Run: headless pygame with SDL's dummy video driver; simulated clock (each Clock.tick advances the game by its frame time, no real sleeping); random seed 0; keys injected as events and as key.get_pressed() state; mouse plan: one left click at the window centre at the start of phase 2, then a move to the lower-right quarter at the start of phase 3.
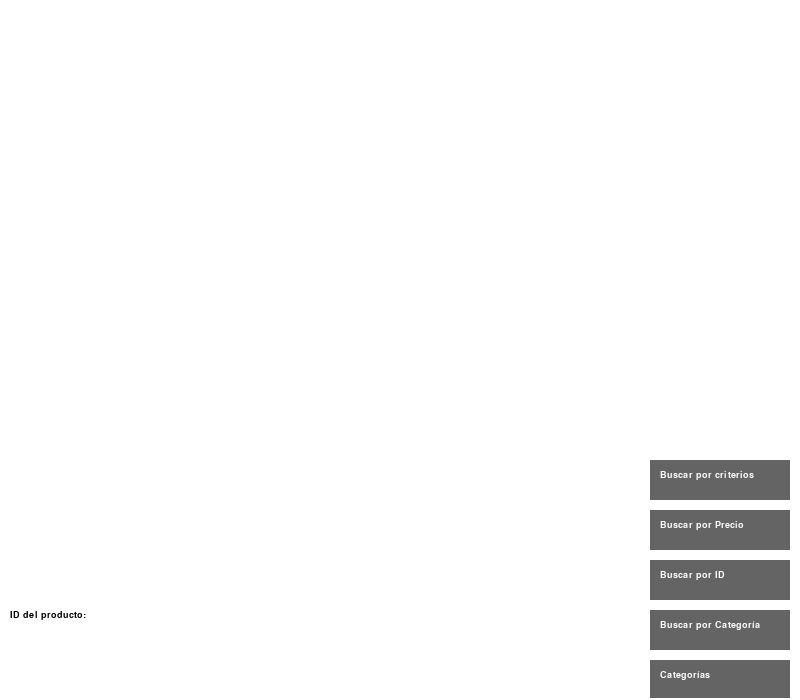
Frame 1 of 4 · flips 1–60 · no input
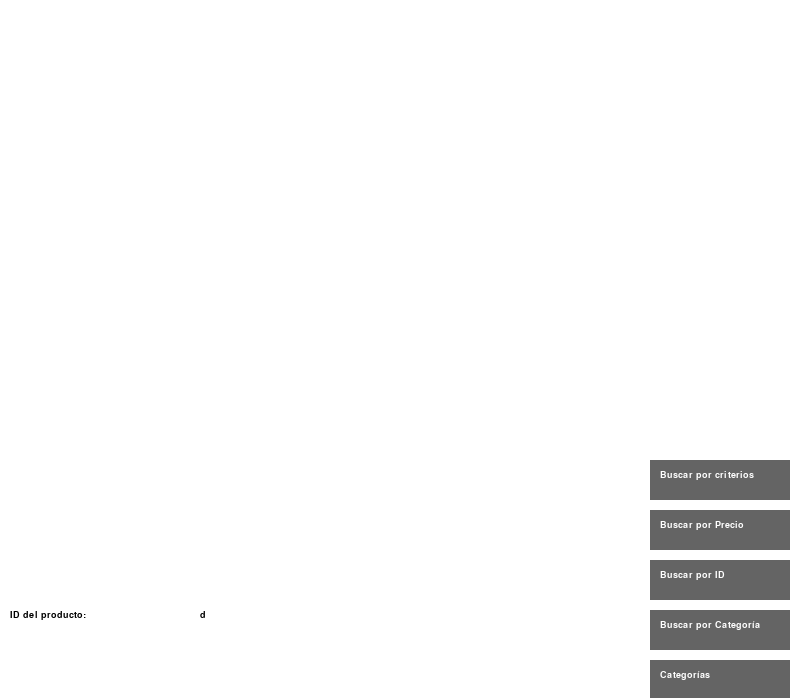
Frame 2 of 4 · flips 61–180 · clicked the window centre · tapped SPACE, RETURN · held RIGHT (→), D
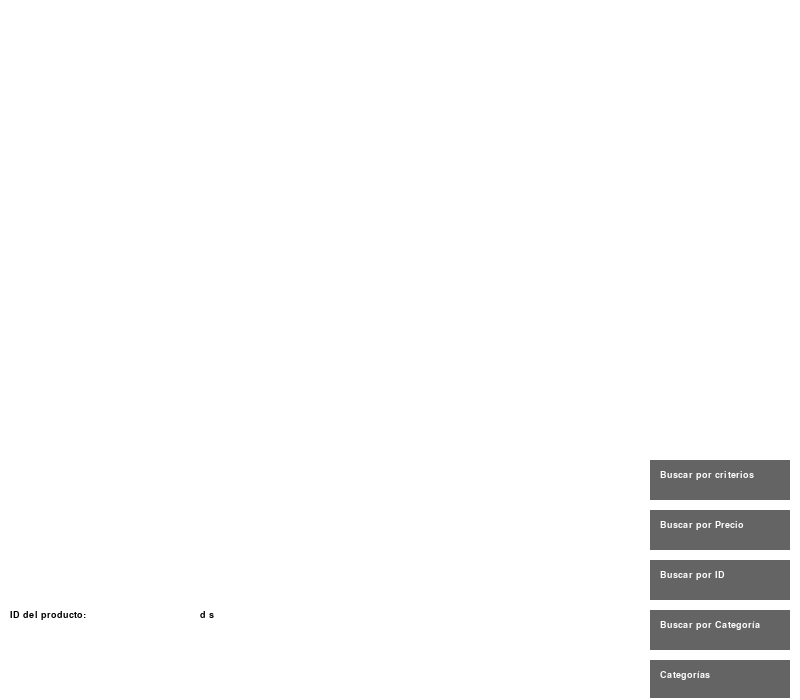
Frame 3 of 4 · flips 181–300 · moved the mouse to the lower-right quarter · held DOWN (↓), S
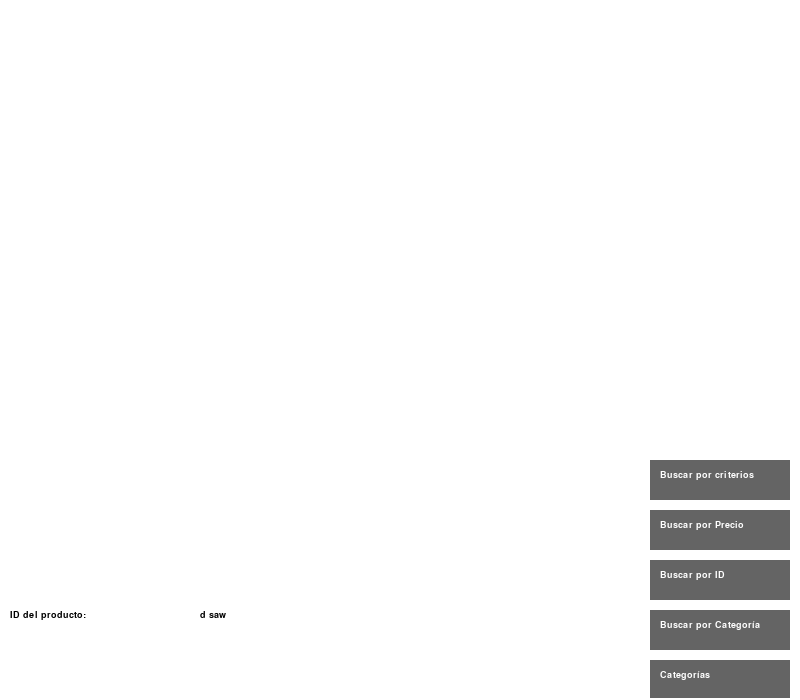
Frame 4 of 4 · flips 301–420 · held LEFT (←), A, UP (↑), W

The pygame program that drew these frames:

import pygame
import math
import sys


# Inicializa pygame
pygame.init()

# Definir los colores
WHITE = (255, 255, 255)
BLACK = (0, 0, 0)
BLUE = (183, 249, 0)

# Crear la ventana
width, height = 800, 700
screen = pygame.display.set_mode((width, height))
dragging = False  # Indica si se está arrastrando el mouse
zoom = 1.0  # Nivel de zoom inicial
offset_x, offset_y = 0, 0
pygame.display.set_caption("Árbol AVL en Pygame")

# Inicializa la fuente para el texto
pygame.font.init()
font_size = int(14 * zoom)
font = pygame.font.SysFont('Arial', font_size)


# Clase para representar un nodo del árbol
class TreeNode:
    def __init__(self, value, name, quantity, price, category):
        self.value = value
        self.name = name
        self.quantity = quantity
        self.price = price
        self.category = category
        self.left = None
        self.right = None
        self.height = 1


# Clase para manejar un árbol AVL
class AVLTree:
    def get_height(self, node):
        if not node:
            return 0
        return node.height

    def get_balance(self, node):
        if not node:
            return 0
        return self.get_height(node.left) - self.get_height(node.right)

    def rotate_right(self, y):
        x = y.left
        T2 = x.right

        # Rotación
        x.right = y
        y.left = T2

        # Actualizar alturas
        y.height = 1 + max(self.get_height(y.left), self.get_height(y.right))
        x.height = 1 + max(self.get_height(x.left), self.get_height(x.right))

        return x

    def rotate_left(self, x):
        y = x.right
        T2 = y.left

        # Rotación
        y.left = x
        x.right = T2

        # Actualizar alturas
        x.height = 1 + max(self.get_height(x.left), self.get_height(x.right))
        y.height = 1 + max(self.get_height(y.left), self.get_height(y.right))

        return y

    def insert(self, node, value, name, quantity, price, category):
        if not node:
            return TreeNode(value, name, quantity, price, category)

        if value < node.value:
            node.left = self.insert(node.left, value, name, quantity, price, category)
        elif value > node.value:
            node.right = self.insert(node.right, value, name, quantity, price, category)
        else:
            return node

        # Actualizar la altura del ancestro
        node.height = 1 + max(self.get_height(node.left), self.get_height(node.right))

        # Obtener el balance del ancestro
        balance = self.get_balance(node)

        # Balancear el nodo si está desbalanceado
        if balance > 1 and value < node.left.value:
            return self.rotate_right(node)
        if balance < -1 and value > node.right.value:
            return self.rotate_left(node)
        if balance > 1 and value > node.left.value:
            node.left = self.rotate_left(node.left)
            return self.rotate_right(node)
        if balance < -1 and value < node.right.value:
            node.right = self.rotate_right(node.right)
            return self.rotate_left(node)

        return node


# Función para dibujar el árbol
CATEGORY_COLORS = {
    'Lácteos': (249, 243, 122),    # Azul claro
    'Bebidas': (144, 238, 144),    # Verde claro
    'Carnes': (255, 182, 193),     # Rosa
    'Aseo': (165, 209, 229),       # Amarillo claro
    'Frutas': (255, 160, 122),     # Naranja claro
    'Verduras': (152, 251, 152),   # Verde pastel
    'Snacks': (255, 218, 185),     # Melocotón
    'Cereales': (222, 184, 135),   # Marrón claro
    'Panadería': (255, 222, 173),  # Beige
    'Congelados': (166, 156, 232)  # Celeste
}


zoom = 1
offset_x = 0
offset_y = 0
mouse_x = 0
mouse_y = 0
# Modificar la función draw_tree para usar los colores por categoría
def draw_tree(screen, node, x, y, angle, depth, max_depth, length=300):
    if node is None or depth > max_depth:
        return

    # Ajustar la longitud de las ramas para cada nivel
    branch_length = (length / (depth + 1)) * zoom  # Aplicar zoom

    # Calcular las posiciones de los hijos en diagonal
    left_x = x - branch_length * math.cos(math.radians(angle + 30))
    left_y = y + branch_length * math.sin(math.radians(angle + 30))
    right_x = x + branch_length * math.cos(math.radians(angle + 30))
    right_y = y + branch_length * math.sin(math.radians(angle + 30))

    # Dibuja las líneas entre los nodos (las ramas)
    if node.left:
        line_thickness = max(1, int(2 * zoom))
        # Escalar las posiciones de los nodos para que coincidan con el zoom
        pygame.draw.line(screen, BLACK,
                         (int(x * zoom + offset_x), int(y * zoom + offset_y)),
                         (int(left_x * zoom + offset_x), int(left_y * zoom + offset_y)),
                         line_thickness)
        draw_tree(screen, node.left, left_x, left_y, angle + 30, depth + 1, max_depth, length)

    if node.right:
        line_thickness = max(1, int(2 * zoom))
        pygame.draw.line(screen, BLACK,
                         (int(x * zoom + offset_x), int(y * zoom + offset_y)),
                         (int(right_x * zoom + offset_x), int(right_y * zoom + offset_y)),
                         line_thickness)
        draw_tree(screen, node.right, right_x, right_y, angle + 30, depth + 1, max_depth, length)
    # Obtener el color basado en la categoría
    node_color = CATEGORY_COLORS.get(node.category, BLUE)  # Si la categoría no existe, usa el color por defecto

    # Dibuja el nodo como un círculo con el color de la categoría
    pygame.draw.circle(screen, node_color, (int(x * zoom + offset_x), int(y * zoom + offset_y)), int(50 * zoom))
    pygame.draw.circle(screen, BLACK, (int(x * zoom + offset_x), int(y * zoom + offset_y)), int(50 * zoom), 2)

    # Mostrar la información dentro del nodo
    product_name = font.render(f"{node.name}", True, BLACK)
    product_details = font.render(f"Cant: {node.quantity} $: {node.price}", True, BLACK)
    product_category = font.render(f"Catg: {node.category}", True, BLACK)

    # Colocar los textos dentro del nodo
    text_offset_x = 40 * zoom
    screen.blit(product_name, (int(x * zoom + offset_x) - text_offset_x, int(y * zoom + offset_y) - 30 * zoom))
    screen.blit(product_details, (int(x * zoom + offset_x) - text_offset_x, int(y * zoom + offset_y) - 10 * zoom))
    screen.blit(product_category, (int(x * zoom + offset_x) - text_offset_x, int(y * zoom + offset_y) + 10 * zoom))

# Crear y llenar el árbol AVL
avl_tree = AVLTree()
root = None

# Variables para el control del árbol y la inserción de nuevos productos
max_depth = 5
input_value = ""  # Para capturar el ID del producto que el usuario desea insertar
input_name = ""
input_quantity = ""
input_price = ""
input_category = ""
step = 0  # Para controlar el paso de la inserción

# Bucle principal del programa
GRAY = (200, 200, 200)
DARK_GRAY = (150, 150, 150)
SCROLL_BAR_COLOR = (100, 100, 100)
SCROLL_THUMB_COLOR = (80, 80, 80)

# Lista de categorías disponibles (agregué más para demostrar el scroll)
CATEGORIES = ['Lácteos', 'Bebidas', 'Carnes', 'Aseo', 'Frutas', 'Verduras',
              'Snacks', 'Cereales', 'Panadería', 'Congelados']


class ScrollBar:
    def __init__(self, x, y, w, h, total_items, visible_items):
        self.rect = pygame.Rect(x, y, w, h)
        self.thumb_rect = pygame.Rect(x, y, w, 30)  # 30 es el alto inicial del thumb
        self.total_items = total_items
        self.visible_items = visible_items
        self.scroll_pos = 0
        self.dragging = False
        self.calculate_thumb_size()

    def calculate_thumb_size(self):
        # Calcula el tamaño del thumb basado en la proporción de items visibles
        if self.total_items > self.visible_items:
            thumb_height = max(20, (self.visible_items / self.total_items) * self.rect.height)
            self.thumb_rect.height = thumb_height

    def handle_event(self, event):
        if event.type == pygame.MOUSEBUTTONDOWN:
            if self.thumb_rect.collidepoint(event.pos):
                self.dragging = True
                return True
        elif event.type == pygame.MOUSEBUTTONUP:
            self.dragging = False
        elif event.type == pygame.MOUSEMOTION and self.dragging:
            _, rel_y = event.rel
            self.thumb_rect.y = max(self.rect.y,
                                    min(self.rect.bottom - self.thumb_rect.height,
                                        self.thumb_rect.y + rel_y))
            # Calcular la posición del scroll basado en la posición del thumb
            scroll_range = self.total_items - self.visible_items
            if scroll_range > 0:
                self.scroll_pos = ((self.thumb_rect.y - self.rect.y) /
                                   (self.rect.height - self.thumb_rect.height) * scroll_range)
            return True
        return False

    def draw(self, surface):
        pygame.draw.rect(surface, SCROLL_BAR_COLOR, self.rect)
        pygame.draw.rect(surface, SCROLL_THUMB_COLOR, self.thumb_rect)


class DropdownMenu:
    def __init__(self, x, y, w, h, options):
        self.rect = pygame.Rect(x, y, w, h)
        self.options = options
        self.active = False
        self.selected = None
        self.visible_items = 3  # Número de items visibles a la vez
        self.option_height = h

        # Crear los rectángulos para las opciones visibles
        self.option_rects = []
        for i in range(self.visible_items):
            self.option_rects.append(pygame.Rect(x, y + (i + 1) * h, w - 15, h))  # -15 para dar espacio a la barra

        # Crear la barra de desplazamiento
        self.scrollbar = ScrollBar(x + w - 15, y + h, 15,
                                   self.visible_items * h,
                                   len(options), self.visible_items)

    def draw(self, surface):
        # Dibujar el botón principal
        pygame.draw.rect(surface, GRAY, self.rect)
        text = font.render(self.selected if self.selected else "Seleccionar categoría", True, BLACK)
        surface.blit(text, (self.rect.x + 5, self.rect.y + 5))

        # Si está activo, mostrar las opciones y la barra de desplazamiento
        if self.active:
            start_idx = int(self.scrollbar.scroll_pos)

            # Dibujar el fondo del área desplegable
            dropdown_rect = pygame.Rect(self.rect.x, self.rect.y + self.rect.height,
                                        self.rect.width, self.visible_items * self.option_height)
            pygame.draw.rect(surface, DARK_GRAY, dropdown_rect)

            # Dibujar las opciones visibles
            for i in range(self.visible_items):
                option_idx = start_idx + i
                if option_idx < len(self.options):
                    pygame.draw.rect(surface, DARK_GRAY, self.option_rects[i])
                    text = font.render(self.options[option_idx], True, BLACK)
                    surface.blit(text, (self.option_rects[i].x + 5, self.option_rects[i].y + 5))

            # Dibujar la barra de desplazamiento
            self.scrollbar.draw(surface)

    def handle_event(self, event):
        if self.active:
            # Manejar eventos de la barra de desplazamiento
            if self.scrollbar.handle_event(event):
                return False

        if event.type == pygame.MOUSEBUTTONDOWN:
            if self.rect.collidepoint(event.pos):
                self.active = not self.active
                return False
            elif self.active:
                # Calcular qué opción fue clickeada
                for i, rect in enumerate(self.option_rects):
                    if rect.collidepoint(event.pos):
                        option_idx = int(self.scrollbar.scroll_pos) + i
                        if option_idx < len(self.options):
                            self.selected = self.options[option_idx]
                            self.active = False
                            return True

        # Manejar el scroll con la rueda del mouse
        elif event.type == pygame.MOUSEWHEEL and self.active:
            self.scrollbar.scroll_pos = max(0, min(len(self.options) - self.visible_items,
                                                   self.scrollbar.scroll_pos - event.y))
            self.scrollbar.thumb_rect.y = (self.scrollbar.rect.y +
                                           (self.scrollbar.scroll_pos / (len(self.options) - self.visible_items)) *
                                           (self.scrollbar.rect.height - self.scrollbar.thumb_rect.height))

        return False


def draw_color_legend(screen, x, y):
    legend_title = font.render("Categorías:", True, BLACK)
    screen.blit(legend_title, (x, y))

    y_offset = 20
    for category, color in CATEGORY_COLORS.items():
        # Dibujar un pequeño rectángulo con el color de la categoría
        pygame.draw.rect(screen, color, (x, y + y_offset, 20, 20))
        pygame.draw.rect(screen, BLACK, (x, y + y_offset, 20, 20), 1)

        # Dibujar el nombre de la categoría
        category_text = font.render(category, True, BLACK)
        screen.blit(category_text, (x + 30, y + y_offset))

        y_offset += 25


# [El resto del código permanece igual, solo asegúrate de usar la nueva versión del DropdownMenu]
# Crear el menú desplegable con la nueva implementación
dropdown = DropdownMenu(200, height - 90, 150, 25, CATEGORIES)
show_legend = False

# Modificar el bucle principal del programa:
running = True
while running:
    screen.fill(WHITE)

    # Dibujar el árbol
    if root:
        draw_tree(screen, root, (width // 2 - offset_x) / zoom, (50 - offset_y) / zoom, 0, 0, max_depth)

    # Crear el botón "Buscar precio" encima del botón "Categorías"
    button_rect = pygame.Rect(width - 150, height - 240, 140, 40)
    pygame.draw.rect(screen, (100, 100, 100), button_rect)
    advanced_search_text = font.render("Buscar por criterios", True, WHITE)
    screen.blit(advanced_search_text, (width - 140, height - 230))

    button_rect = pygame.Rect(width - 150, height - 190, 140, 40)
    pygame.draw.rect(screen, (100, 100, 100), button_rect)
    price_search_text = font.render("Buscar por Precio", True, WHITE)
    screen.blit(price_search_text, (width - 140, height - 180))

    # Crear el botón "Buscar por ID"
    button_rect = pygame.Rect(width - 150, height - 140, 140, 40)
    pygame.draw.rect(screen, (100, 100, 100), button_rect)
    id_search_text = font.render("Buscar por ID", True, WHITE)
    screen.blit(id_search_text, (width - 140, height - 130))

    # Crear el botón "Buscar por Categoría"
    button_rect = pygame.Rect(width - 150, height - 90, 140, 40)
    pygame.draw.rect(screen, (100, 100, 100), button_rect)
    category_search_text = font.render("Buscar por Categoría", True, WHITE)
    screen.blit(category_search_text, (width - 140, height - 80))

    # Crear el botón "Categorías"
    button_rect = pygame.Rect(width - 150, height - 40, 140, 38)
    pygame.draw.rect(screen, (100, 100, 100), button_rect)
    categories_text = font.render("Categorías", True, WHITE)
    screen.blit(categories_text, (width - 140, height - 30))

    # Mostrar la leyenda de categorías en la esquina superior derecha
    if show_legend:
        draw_color_legend(screen, width - 100, 20)  # Cambié la posición a la parte superior derecha

    # Dibujar instrucciones de inserción de productos
    if step == 0:
        instruction = font.render("ID del producto:", True, BLACK)
        screen.blit(instruction, (10, height - 90))
        input_display = font.render(input_value, True, BLACK)
        screen.blit(input_display, (200, height - 90))
    elif step == 1:
        instruction = font.render("Nombre del producto:", True, BLACK)
        screen.blit(instruction, (10, height - 90))
        input_display = font.render(input_name, True, BLACK)
        screen.blit(input_display, (200, height - 90))
    elif step == 2:
        instruction = font.render("Cantidad:", True, BLACK)
        screen.blit(instruction, (10, height - 90))
        input_display = font.render(input_quantity, True, BLACK)
        screen.blit(input_display, (200, height - 90))
    elif step == 3:
        instruction = font.render("Precio:", True, BLACK)
        screen.blit(instruction, (10, height - 90))
        input_display = font.render(input_price, True, BLACK)
        screen.blit(input_display, (200, height - 90))
    elif step == 4:
        instruction = font.render("Categoría:", True, BLACK)
        screen.blit(instruction, (10, height - 90))
        dropdown.draw(screen)

    # Actualizar pantalla
    pygame.display.flip()

    # Manejo de eventos
    for event in pygame.event.get():
        if event.type == pygame.QUIT:
            running = False
        elif event.type == pygame.MOUSEBUTTONDOWN:
            # Manejamos clic en botón de categorías
            if button_rect.collidepoint(event.pos):
                show_legend = not show_legend

        if event.type == pygame.MOUSEBUTTONDOWN:
            if event.button == 1:  # Si se hace clic con el botón izquierdo
                dragging = True
                last_mouse_x, last_mouse_y = event.pos
        elif event.type == pygame.MOUSEBUTTONUP:
            if event.button == 1:
                dragging = False
        elif event.type == pygame.MOUSEMOTION:
            if dragging:
                offset_x += event.pos[0] - last_mouse_x
                offset_y += event.pos[1] - last_mouse_y
                last_mouse_x, last_mouse_y = event.pos

        # Manejamos selección de categoría y finalizamos inserción
        if step == 4 and dropdown.handle_event(event):
            root = avl_tree.insert(root, int(input_value), input_name, int(input_quantity),
                                   float(input_price), dropdown.selected)
            # Limpiar las entradas
            input_value = ""
            input_name = ""
            input_quantity = ""
            input_price = ""
            dropdown.selected = None
            step = 0

        if event.type == pygame.MOUSEMOTION:
            mouse_x, mouse_y = event.pos

            # Manejo de desplazamiento
        if event.type == pygame.MOUSEBUTTONDOWN:
            if event.button == 4:  # Rueda hacia arriba
                zoom *= 1.1
            elif event.button == 5:  # Rueda hacia abajo
                zoom /= 1.1

        elif event.type == pygame.KEYDOWN:
            if event.key == pygame.K_BACKSPACE:
                if step == 0:
                    input_value = input_value[:-1]
                elif step == 1:
                    input_name = input_name[:-1]
                elif step == 2:
                    input_quantity = input_quantity[:-1]
                elif step == 3:
                    input_price = input_price[:-1]
            elif event.key == pygame.K_RETURN:
                if step == 0 and input_value.isdigit():
                    step = 1
                elif step == 1:
                    step = 2
                elif step == 2 and input_quantity.isdigit():
                    step = 3
                elif step == 3 and input_price.replace(".", "", 1).isdigit():
                    step = 4
            else:
                if step == 0:
                    input_value += event.unicode
                elif step == 1:
                    input_name += event.unicode
                elif step == 2:
                    input_quantity += event.unicode
                elif step == 3:
                    input_price += event.unicode

pygame.quit()
